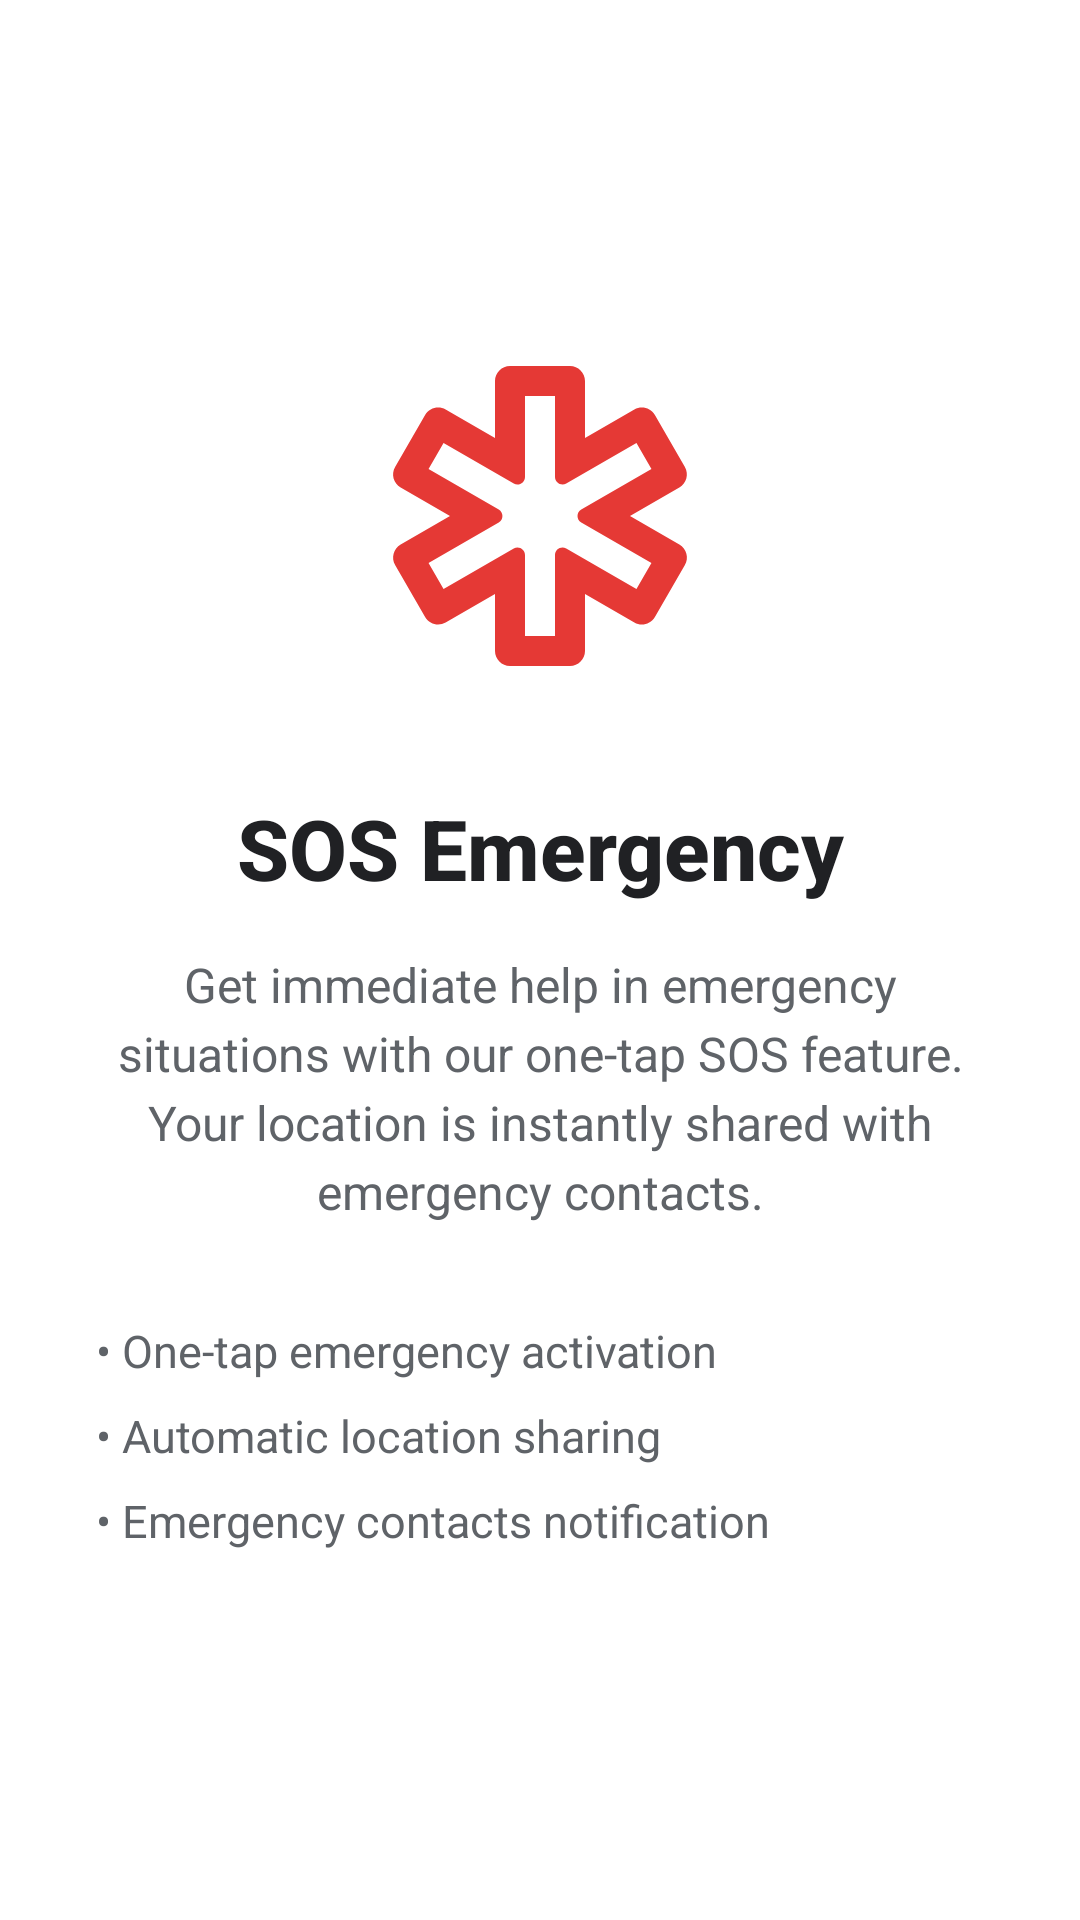

The Android layout XML behind this screen, and the referenced resources:
<!-- AndroidManifest.xml: application theme Theme.Beacon -->
<!-- res/layout/fragment_onboarding_sos.xml -->
<?xml version="1.0" encoding="utf-8"?>
<androidx.constraintlayout.widget.ConstraintLayout
    xmlns:android="http://schemas.android.com/apk/res/android"
    xmlns:app="http://schemas.android.com/apk/res-auto"
    xmlns:tools="http://schemas.android.com/tools"
    android:layout_width="match_parent"
    android:layout_height="match_parent"
    android:background="#FFFFFF"
    android:padding="32dp">

    
    <ImageView
        android:id="@+id/ivIcon"
        android:layout_width="120dp"
        android:layout_height="120dp"
        android:layout_marginTop="80dp"
        android:contentDescription="SOS Emergency"
        android:src="@drawable/ic_emergency"
        android:tint="#E53935"
        app:layout_constraintEnd_toEndOf="parent"
        app:layout_constraintStart_toStartOf="parent"
        app:layout_constraintTop_toTopOf="parent" />

    
    <TextView
        android:id="@+id/tvTitle"
        android:layout_width="wrap_content"
        android:layout_height="wrap_content"
        android:layout_marginTop="32dp"
        android:text="SOS Emergency"
        android:textColor="#202124"
        android:textSize="28sp"
        android:textStyle="bold"
        android:fontFamily="sans-serif-medium"
        android:gravity="center"
        app:layout_constraintEnd_toEndOf="parent"
        app:layout_constraintStart_toStartOf="parent"
        app:layout_constraintTop_toBottomOf="@id/ivIcon" />

    
    <TextView
        android:id="@+id/tvDescription"
        android:layout_width="0dp"
        android:layout_height="wrap_content"
        android:layout_marginTop="16dp"
        android:text="Get immediate help in emergency situations with our one-tap SOS feature. Your location is instantly shared with emergency contacts."
        android:textColor="#5F6368"
        android:textSize="16sp"
        android:fontFamily="sans-serif"
        android:gravity="center"
        android:lineSpacingExtra="4dp"
        app:layout_constraintEnd_toEndOf="parent"
        app:layout_constraintStart_toStartOf="parent"
        app:layout_constraintTop_toBottomOf="@id/tvTitle" />

    
    <LinearLayout
        android:id="@+id/featuresList"
        android:layout_width="0dp"
        android:layout_height="wrap_content"
        android:layout_marginTop="32dp"
        android:orientation="vertical"
        app:layout_constraintEnd_toEndOf="parent"
        app:layout_constraintStart_toStartOf="parent"
        app:layout_constraintTop_toBottomOf="@id/tvDescription">

        <TextView
            android:layout_width="wrap_content"
            android:layout_height="wrap_content"
            android:text="• One-tap emergency activation"
            android:textColor="#5F6368"
            android:textSize="15sp"
            android:layout_marginBottom="8dp"/>

        <TextView
            android:layout_width="wrap_content"
            android:layout_height="wrap_content"
            android:text="• Automatic location sharing"
            android:textColor="#5F6368"
            android:textSize="15sp"
            android:layout_marginBottom="8dp"/>

        <TextView
            android:layout_width="wrap_content"
            android:layout_height="wrap_content"
            android:text="• Emergency contacts notification"
            android:textColor="#5F6368"
            android:textSize="15sp"/>

    </LinearLayout>

</androidx.constraintlayout.widget.ConstraintLayout>
<!-- resources referenced by this layout -->
<resources>
  <!-- drawable ic_emergency (drawable) -->
  <vector xmlns:android="http://schemas.android.com/apk/res/android"
      android:width="24dp"
      android:height="24dp"
      android:viewportWidth="24"
      android:viewportHeight="24">
    <path
        android:pathData="M21.29,13.9L18,12l3.29,-1.9c0.48,-0.28 0.64,-0.89 0.37,-1.37l-2,-3.46c-0.28,-0.48 -0.89,-0.64 -1.37,-0.37L15,6.8V3c0,-0.55 -0.45,-1 -1,-1h-4C9.45,2 9,2.45 9,3v3.8L5.71,4.9C5.23,4.63 4.62,4.79 4.34,5.27l-2,3.46C2.06,9.21 2.23,9.82 2.71,10.1L6,12l-3.29,1.9c-0.48,0.28 -0.64,0.89 -0.37,1.37l2,3.46c0.28,0.48 0.89,0.64 1.37,0.37L9,17.2V21c0,0.55 0.45,1 1,1h4c0.55,0 1,-0.45 1,-1v-3.8l3.29,1.9c0.48,0.28 1.09,0.11 1.37,-0.37l2,-3.46C21.94,14.79 21.77,14.18 21.29,13.9zM18.43,16.87l-4.68,-2.7C13.42,13.97 13,14.21 13,14.6V20h-2v-5.4c0,-0.38 -0.42,-0.63 -0.75,-0.43l-4.68,2.7l-1,-1.73l4.68,-2.7c0.33,-0.19 0.33,-0.67 0,-0.87l-4.68,-2.7l1,-1.73l4.68,2.7C10.58,10.03 11,9.79 11,9.4V4h2v5.4c0,0.38 0.42,0.63 0.75,0.43l4.68,-2.7l1,1.73l-4.68,2.7c-0.33,0.19 -0.33,0.67 0,0.87l4.68,2.7L18.43,16.87z"
        android:fillColor="#e3e3e3"/>
  </vector>
  <style name="Theme.Beacon" parent="Theme.Material3.DayNight.NoActionBar">
          <item name="android:statusBarColor">@android:color/transparent</item>
          <item name="android:windowLayoutInDisplayCutoutMode">shortEdges</item>
          <item name="android:windowLightStatusBar">@bool/is_light_status_bar</item>
      </style>
</resources>
